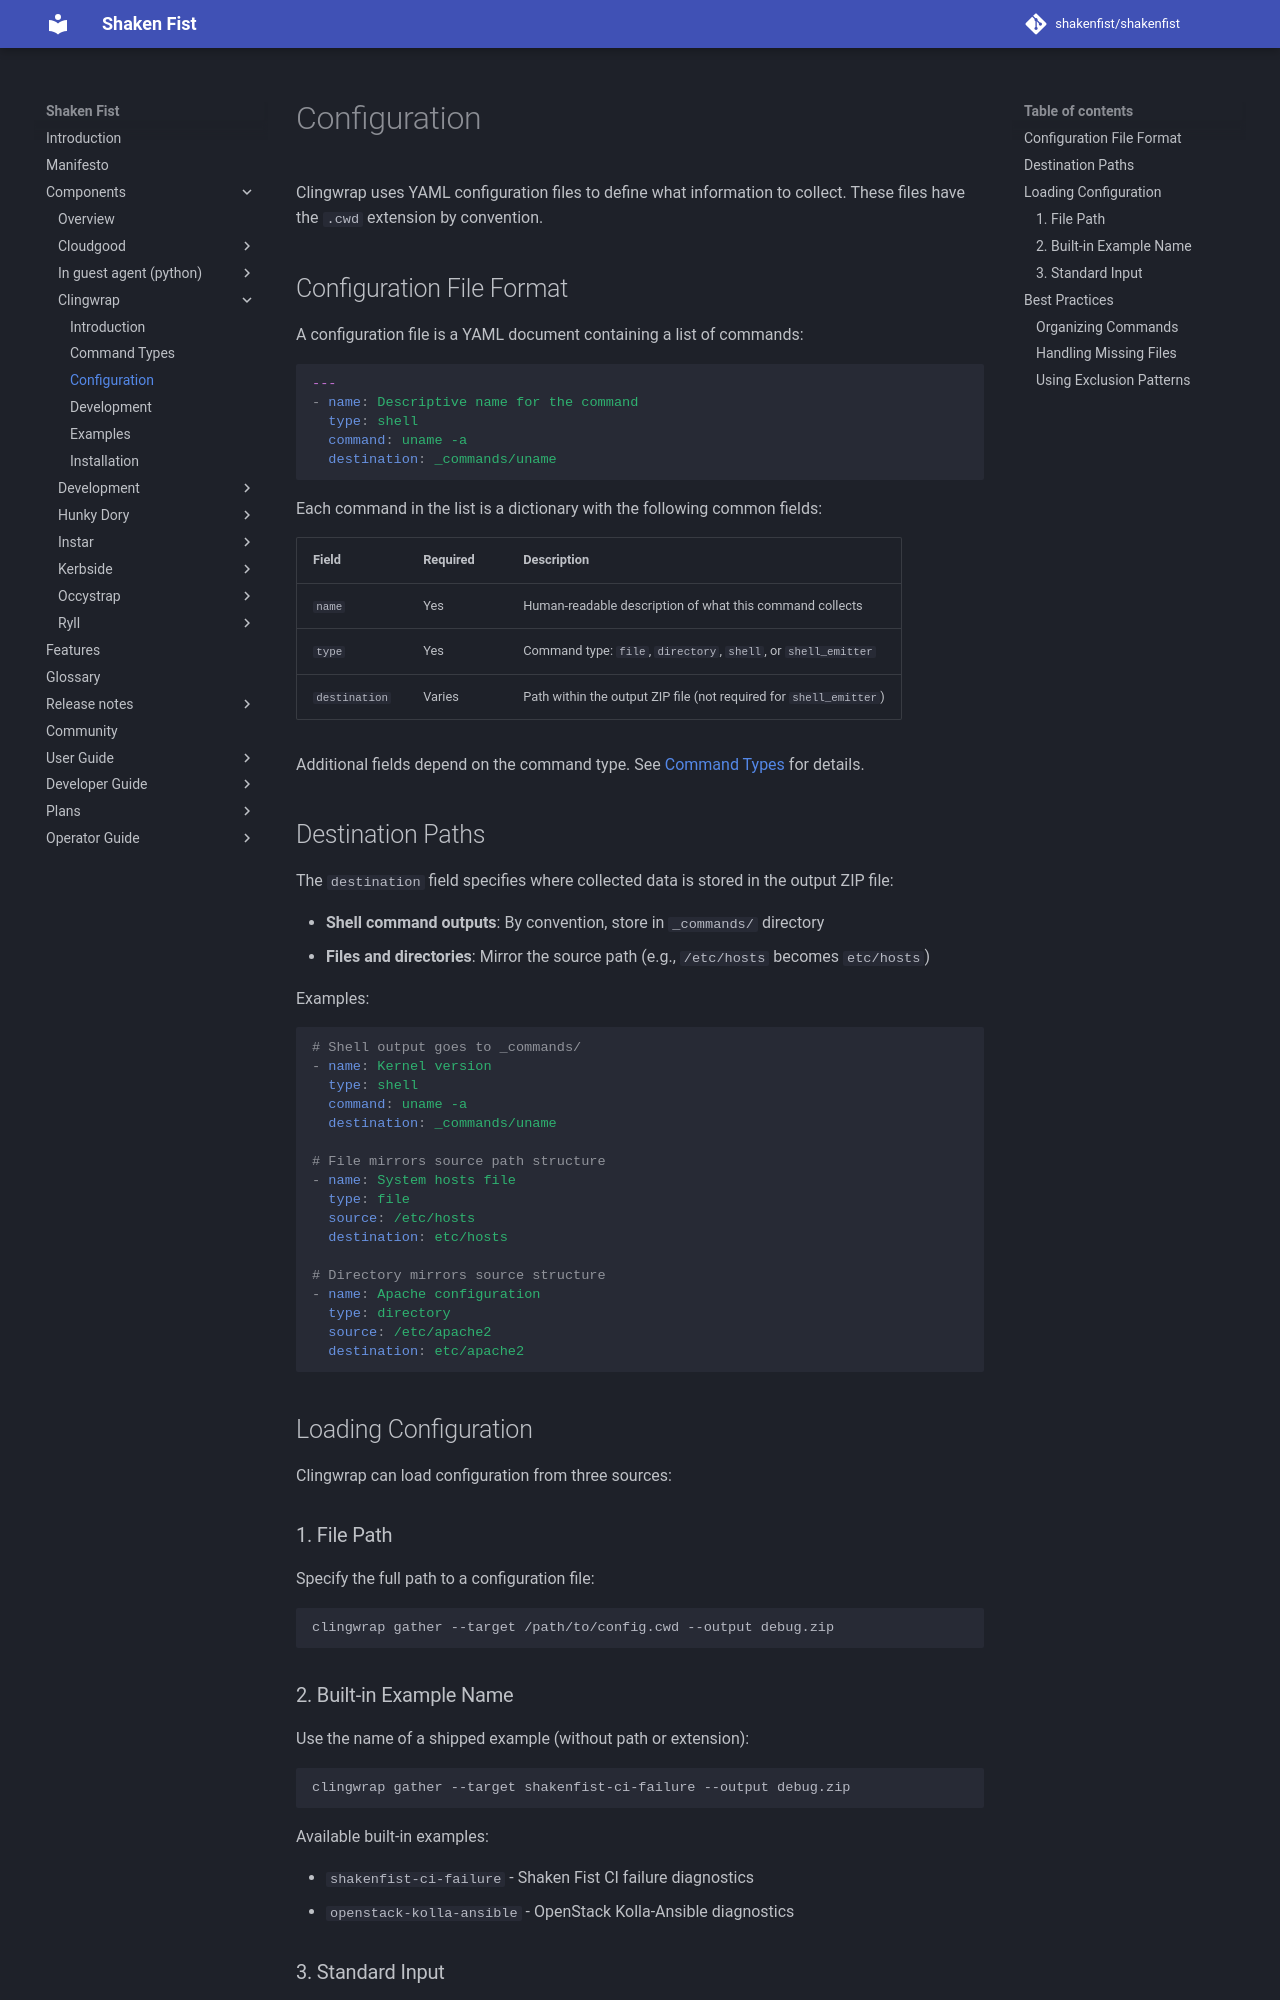

repository: shakenfist/shakenfist · page: components/clingwrap/configuration/index.html · generator: mkdocs

# Configuration

Clingwrap uses YAML configuration files to define what information to collect.
These files have the `.cwd` extension by convention.

## Configuration File Format

A configuration file is a YAML document containing a list of commands:

```yaml
---
- name: Descriptive name for the command
  type: shell
  command: uname -a
  destination: _commands/uname
```

Each command in the list is a dictionary with the following common fields:

| Field | Required | Description |
|-------|----------|-------------|
| `name` | Yes | Human-readable description of what this command collects |
| `type` | Yes | Command type: `file`, `directory`, `shell`, or `shell_emitter` |
| `destination` | Varies | Path within the output ZIP file (not required for `shell_emitter`) |

Additional fields depend on the command type. See
[Command Types](/components/clingwrap/command-types/) for details.

## Destination Paths

The `destination` field specifies where collected data is stored in the output
ZIP file:

- **Shell command outputs**: By convention, store in `_commands/` directory
- **Files and directories**: Mirror the source path (e.g., `/etc/hosts` becomes
  `etc/hosts`)

Examples:

```yaml
# Shell output goes to _commands/
- name: Kernel version
  type: shell
  command: uname -a
  destination: _commands/uname

# File mirrors source path structure
- name: System hosts file
  type: file
  source: /etc/hosts
  destination: etc/hosts

# Directory mirrors source structure
- name: Apache configuration
  type: directory
  source: /etc/apache2
  destination: etc/apache2
```

## Loading Configuration

Clingwrap can load configuration from three sources:

### 1. File Path

Specify the full path to a configuration file:

```bash
clingwrap gather --target /path/to/config.cwd --output debug.zip
```
